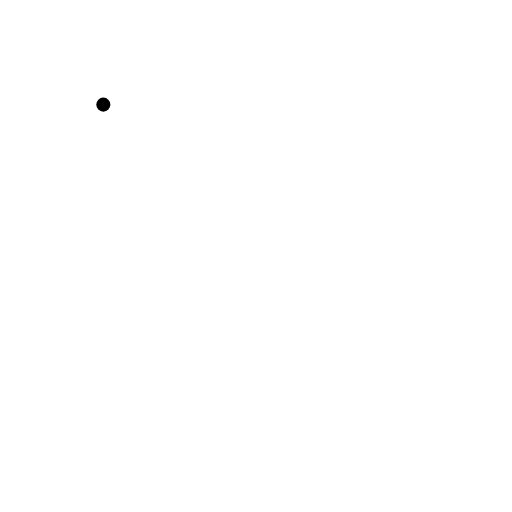
t = 0.00 s
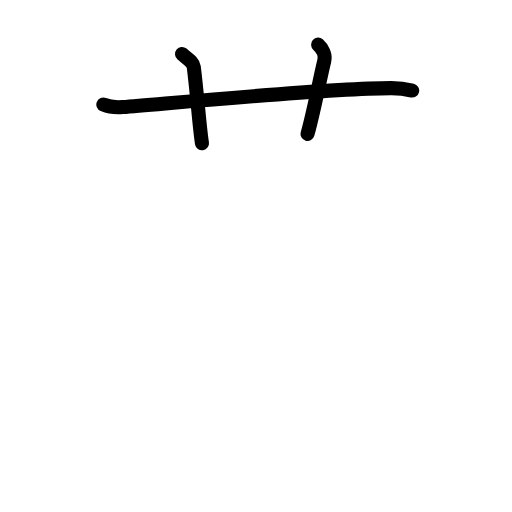
t = 2.88 s
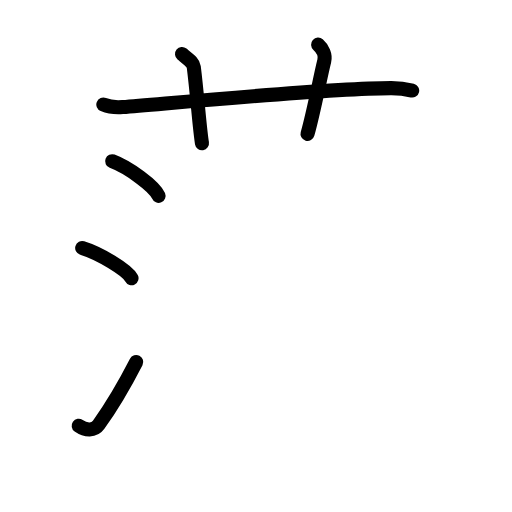
t = 5.88 s
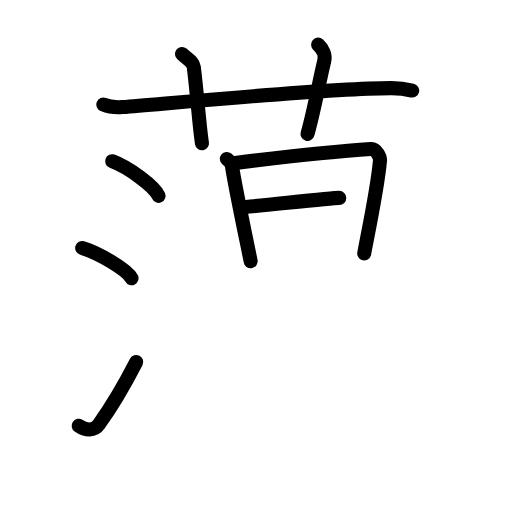
t = 8.75 s
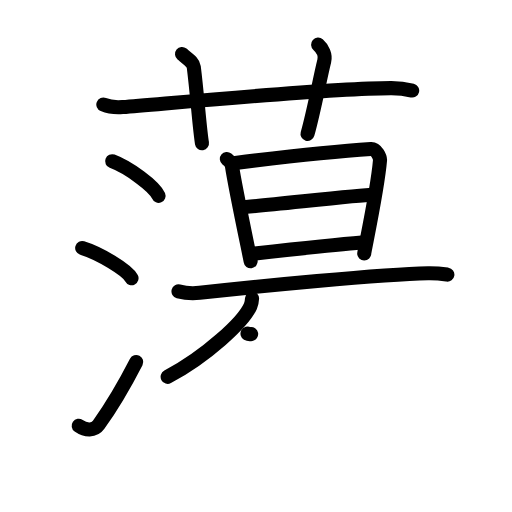
t = 12.05 s
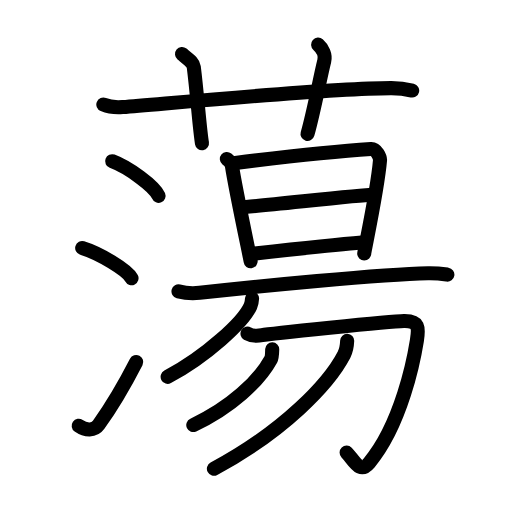
t = 15.00 s

The animated SVG that drew these frames (rendered in a browser with its animation timeline set to each time). Animation: 46 SMIL elements (animate=46); one cycle of 15.00 s.

<?xml version="1.0" encoding="UTF-8"?>
<!--
AniKanjiVG is licensed by CC-BY-SA Paul C. Sommerhoff (https://bitbucket.org/sommerhoff/anikanjivg).
AniKanjiVG uses KanjiVG which is licensed by CC-BY-SA Ulrich Apel (http://kanjivg.tagaini.net).
See also http://creativecommons.org/licenses/by-sa/3.0/
-->
<svg xmlns:kvg='http://kanjivg.tagaini.net' xmlns='http://www.w3.org/2000/svg' width='109' height='109' viewBox='0 0 109 109' style='fill:none;stroke:#000000;stroke-width:3;stroke-linecap:round;stroke-linejoin:round;' id="kvg:kanji_08569"><g id="kvg:08569" kvg:element="蕩"><g id="kvg:08569-g1" kvg:element="艹" kvg:variant="true" kvg:original="艸" kvg:position="top" kvg:radical="general"><path id="kvg:08569-s1" kvg:type="㇐" d="M22,22.27c1.29,0.53,2.8,0.63,4.1,0.53c11.9-0.96,43.4-3.96,57.12-4.03c2.16-0.01,3.45,0.25,4.53,0.51"><animate attributeName="d" begin="0.0s" dur="0.3333333333333333s" from="M22,22.27C22,22.27,22,22.27,22,22.27" to="M22,22.27c1.29,0.53,2.8,0.63,4.1,0.53" />
<animate attributeName="d" begin="0.3333333333333333s" dur="0.3333333333333333s" from="M22,22.27c1.29,0.53,2.8,0.63,4.1,0.53c0,0,0,0,0,0,0" to="M22,22.27c1.29,0.53,2.8,0.63,4.1,0.53c11.9-0.96,43.4-3.96,57.12-4.03" />
<animate attributeName="d" begin="0.6666666666666666s" dur="0.3333333333333333s" from="M22,22.27c1.29,0.53,2.8,0.63,4.1,0.53c11.9-0.96,43.4-3.96,57.12-4.03c0,0,0,0,0,0,0" to="M22,22.27c1.29,0.53,2.8,0.63,4.1,0.53c11.9-0.96,43.4-3.96,57.12-4.03c2.16-0.01,3.45,0.25,4.53,0.51" />
</path>
<path id="kvg:08569-s2" kvg:type="㇑a" d="M38.75,11.5c1.75,1.43,2.39,1.86,2.5,2.75C42,20.25,42.5,27.5,43,30.5"><animate attributeName="d" begin="1.0s" dur="0.5s" from="M38.75,11.5C38.75,11.5,38.75,11.5,38.75,11.5" to="M38.75,11.5c1.75,1.43,2.39,1.86,2.5,2.75" />
<animate attributeName="d" begin="1.5s" dur="0.5s" from="M38.75,11.5c1.75,1.43,2.39,1.86,2.5,2.75c0,0,0,0,0,0,0" to="M38.75,11.5c1.75,1.43,2.39,1.86,2.5,2.75C42,20.25,42.5,27.5,43,30.5" />
<animate attributeName="d" begin="0s" dur="1.0s" from="M-100,-100" to="M-100,-100" />
</path>
<path id="kvg:08569-s3" kvg:type="㇑a" d="M67.72,9.5c0.98,0.87,1.63,2.21,1.31,3.49c-0.98,3.93-2.14,10.48-3.56,15.51"><animate attributeName="d" begin="2.0s" dur="0.5s" from="M67.72,9.5C67.72,9.5,67.72,9.5,67.72,9.5" to="M67.72,9.5c0.98,0.87,1.63,2.21,1.31,3.49" />
<animate attributeName="d" begin="2.5s" dur="0.5s" from="M67.72,9.5c0.98,0.87,1.63,2.21,1.31,3.49c0,0,0,0,0,0,0" to="M67.72,9.5c0.98,0.87,1.63,2.21,1.31,3.49c-0.98,3.93-2.14,10.48-3.56,15.51" />
<animate attributeName="d" begin="0s" dur="2.0s" from="M-100,-100" to="M-100,-100" />
</path>
</g>
<g id="kvg:08569-g2" kvg:element="湯" kvg:position="bottom"><g id="kvg:08569-g3" kvg:element="氵" kvg:variant="true" kvg:original="水" kvg:position="left"><path id="kvg:08569-s4" kvg:type="㇔" d="M23.88,34.32c3.48,1.3,9,5.34,9.87,7.37"><animate attributeName="d" begin="3.0s" dur="1.0s" from="M23.88,34.32C23.88,34.32,23.88,34.32,23.88,34.32" to="M23.88,34.32c3.48,1.3,9,5.34,9.87,7.37" />
<animate attributeName="d" begin="0s" dur="3.0s" from="M-100,-100" to="M-100,-100" />
</path>
<path id="kvg:08569-s5" kvg:type="㇔" d="M17.5,52.79c3.71,1.14,9.57,4.67,10.5,6.43"><animate attributeName="d" begin="4.0s" dur="1.0s" from="M17.5,52.79C17.5,52.79,17.5,52.79,17.5,52.79" to="M17.5,52.79c3.71,1.14,9.57,4.67,10.5,6.43" />
<animate attributeName="d" begin="0s" dur="4.0s" from="M-100,-100" to="M-100,-100" />
</path>
<path id="kvg:08569-s6" kvg:type="㇀" d="M16.75,90.64c1.5,1.06,3.31,1.11,4.25-0.21c2.75-3.82,5.5-8.49,8-13.36"><animate attributeName="d" begin="5.0s" dur="0.5s" from="M16.75,90.64C16.75,90.64,16.75,90.64,16.75,90.64" to="M16.75,90.64c1.5,1.06,3.31,1.11,4.25-0.21" />
<animate attributeName="d" begin="5.5s" dur="0.5s" from="M16.75,90.64c1.5,1.06,3.31,1.11,4.25-0.21c0,0,0,0,0,0,0" to="M16.75,90.64c1.5,1.06,3.31,1.11,4.25-0.21c2.75-3.82,5.5-8.49,8-13.36" />
<animate attributeName="d" begin="0s" dur="5.0s" from="M-100,-100" to="M-100,-100" />
</path>
</g>
<g id="kvg:08569-g4" kvg:element="昜" kvg:position="right"><g id="kvg:08569-g5" kvg:element="旦" kvg:position="top"><g id="kvg:08569-g6" kvg:element="日"><path id="kvg:08569-s7" kvg:type="㇑" d="M48.3,33.85c0.35,0.28,0.98,0.78,1.08,1.46c0.71,4.77,3.88,19.62,3.98,20.31"><animate attributeName="d" begin="6.0s" dur="0.5s" from="M48.3,33.85C48.3,33.85,48.3,33.85,48.3,33.85" to="M48.3,33.85c0.35,0.28,0.98,0.78,1.08,1.46" />
<animate attributeName="d" begin="6.5s" dur="0.5s" from="M48.3,33.85c0.35,0.28,0.98,0.78,1.08,1.46c0,0,0,0,0,0,0" to="M48.3,33.85c0.35,0.28,0.98,0.78,1.08,1.46c0.71,4.77,3.88,19.62,3.98,20.31" />
<animate attributeName="d" begin="0s" dur="6.0s" from="M-100,-100" to="M-100,-100" />
</path>
<path id="kvg:08569-s8" kvg:type="㇕a" d="M50.09,34.68c5.58-0.68,21.71-2.48,28.86-2.94c1.24-0.08,1.99,1.84,1.95,2.36c-0.54,6.43-3.36,19.35-3.36,19.87"><animate attributeName="d" begin="7.0s" dur="0.3333333333333333s" from="M50.09,34.68C50.09,34.68,50.09,34.68,50.09,34.68" to="M50.09,34.68c5.58-0.68,21.71-2.48,28.86-2.94" />
<animate attributeName="d" begin="7.333333333333333s" dur="0.3333333333333333s" from="M50.09,34.68c5.58-0.68,21.71-2.48,28.86-2.94c0,0,0,0,0,0,0" to="M50.09,34.68c5.58-0.68,21.71-2.48,28.86-2.94c1.24-0.08,1.99,1.84,1.95,2.36" />
<animate attributeName="d" begin="7.666666666666667s" dur="0.3333333333333333s" from="M50.09,34.68c5.58-0.68,21.71-2.48,28.86-2.94c1.24-0.08,1.99,1.84,1.95,2.36c0,0,0,0,0,0,0" to="M50.09,34.68c5.58-0.68,21.71-2.48,28.86-2.94c1.24-0.08,1.99,1.84,1.95,2.36c-0.54,6.43-3.36,19.35-3.36,19.87" />
<animate attributeName="d" begin="0s" dur="7.0s" from="M-100,-100" to="M-100,-100" />
</path>
<path id="kvg:08569-s9" kvg:type="㇐a" d="M51.2,44.13c2.22,0,25.53-2.66,28.04-2.66"><animate attributeName="d" begin="8.0s" dur="1.0s" from="M51.2,44.13C51.2,44.13,51.2,44.13,51.2,44.13" to="M51.2,44.13c2.22,0,25.53-2.66,28.04-2.66" />
<animate attributeName="d" begin="0s" dur="8.0s" from="M-100,-100" to="M-100,-100" />
</path>
<path id="kvg:08569-s10" kvg:type="㇐a" d="M53.69,54.04c4.51-0.51,17.73-1.98,23.35-2.42"><animate attributeName="d" begin="9.0s" dur="1.0s" from="M53.69,54.04C53.69,54.04,53.69,54.04,53.69,54.04" to="M53.69,54.04c4.51-0.51,17.73-1.98,23.35-2.42" />
<animate attributeName="d" begin="0s" dur="9.0s" from="M-100,-100" to="M-100,-100" />
</path>
</g>
<g id="kvg:08569-g7" kvg:element="一"><path id="kvg:08569-s11" kvg:type="㇐" d="M38,62.03c1.17,0.31,3.33,0.44,4.5,0.31c11.76-1.33,38.76-3.97,48.63-4.17c1.96-0.04,3.13,0.15,4.11,0.3"><animate attributeName="d" begin="10.0s" dur="0.3333333333333333s" from="M38,62.03C38,62.03,38,62.03,38,62.03" to="M38,62.03c1.17,0.31,3.33,0.44,4.5,0.31" />
<animate attributeName="d" begin="10.333333333333334s" dur="0.3333333333333333s" from="M38,62.03c1.17,0.31,3.33,0.44,4.5,0.31c0,0,0,0,0,0,0" to="M38,62.03c1.17,0.31,3.33,0.44,4.5,0.31c11.76-1.33,38.76-3.97,48.63-4.17" />
<animate attributeName="d" begin="10.666666666666666s" dur="0.3333333333333333s" from="M38,62.03c1.17,0.31,3.33,0.44,4.5,0.31c11.76-1.33,38.76-3.97,48.63-4.17c0,0,0,0,0,0,0" to="M38,62.03c1.17,0.31,3.33,0.44,4.5,0.31c11.76-1.33,38.76-3.97,48.63-4.17c1.96-0.04,3.13,0.15,4.11,0.3" />
<animate attributeName="d" begin="0s" dur="10.0s" from="M-100,-100" to="M-100,-100" />
</path>
</g>
</g>
<g id="kvg:08569-g8" kvg:element="勿" kvg:position="bottom"><g id="kvg:08569-g9" kvg:element="勹"><g id="kvg:08569-g10" kvg:element="丿"><path id="kvg:08569-s12" kvg:type="㇒" d="M53.66,63.53c-0.02,0.4-0.08,1.04-0.34,1.62c-1.51,3.4-9.35,10.65-17.63,15.07"><animate attributeName="d" begin="11.0s" dur="0.5s" from="M53.66,63.53C53.66,63.53,53.66,63.53,53.66,63.53" to="M53.66,63.53c-0.02,0.4-0.08,1.04-0.34,1.62" />
<animate attributeName="d" begin="11.5s" dur="0.5s" from="M53.66,63.53c-0.02,0.4-0.08,1.04-0.34,1.62c0,0,0,0,0,0,0" to="M53.66,63.53c-0.02,0.4-0.08,1.04-0.34,1.62c-1.51,3.4-9.35,10.65-17.63,15.07" />
<animate attributeName="d" begin="0s" dur="11.0s" from="M-100,-100" to="M-100,-100" />
</path>
</g>
<path id="kvg:08569-s13" kvg:type="㇆" d="M52.69,71.01c0.73,0.42,1.82,0.58,3.11,0.34c1.3-0.23,27.05-2.95,30.22-3c3.17-0.05,3.18,1.33,2.73,4.16c-0.62,3.9-3.26,17.72-10.13,25.98c-2.08,2.5-3.2-0.46-4.83-2.15"><animate attributeName="d" begin="12.0s" dur="0.2s" from="M52.69,71.01C52.69,71.01,52.69,71.01,52.69,71.01" to="M52.69,71.01c0.73,0.42,1.82,0.58,3.11,0.34" />
<animate attributeName="d" begin="12.2s" dur="0.2s" from="M52.69,71.01c0.73,0.42,1.82,0.58,3.11,0.34c0,0,0,0,0,0,0" to="M52.69,71.01c0.73,0.42,1.82,0.58,3.11,0.34c1.3-0.23,27.05-2.95,30.22-3" />
<animate attributeName="d" begin="12.4s" dur="0.2s" from="M52.69,71.01c0.73,0.42,1.82,0.58,3.11,0.34c1.3-0.23,27.05-2.95,30.22-3c0,0,0,0,0,0,0" to="M52.69,71.01c0.73,0.42,1.82,0.58,3.11,0.34c1.3-0.23,27.05-2.95,30.22-3c3.17-0.05,3.18,1.33,2.73,4.16" />
<animate attributeName="d" begin="12.6s" dur="0.2s" from="M52.69,71.01c0.73,0.42,1.82,0.58,3.11,0.34c1.3-0.23,27.05-2.95,30.22-3c3.17-0.05,3.18,1.33,2.73,4.16c0,0,0,0,0,0,0" to="M52.69,71.01c0.73,0.42,1.82,0.58,3.11,0.34c1.3-0.23,27.05-2.95,30.22-3c3.17-0.05,3.18,1.33,2.73,4.16c-0.62,3.9-3.26,17.72-10.13,25.98" />
<animate attributeName="d" begin="12.8s" dur="0.2s" from="M52.69,71.01c0.73,0.42,1.82,0.58,3.11,0.34c1.3-0.23,27.05-2.95,30.22-3c3.17-0.05,3.18,1.33,2.73,4.16c-0.62,3.9-3.26,17.72-10.13,25.98c0,0,0,0,0,0,0" to="M52.69,71.01c0.73,0.42,1.82,0.58,3.11,0.34c1.3-0.23,27.05-2.95,30.22-3c3.17-0.05,3.18,1.33,2.73,4.16c-0.62,3.9-3.26,17.72-10.13,25.98c-2.08,2.5-3.2-0.46-4.83-2.15" />
<animate attributeName="d" begin="0s" dur="12.0s" from="M-100,-100" to="M-100,-100" />
</path>
</g>
<g id="kvg:08569-g11" kvg:element="丿"><path id="kvg:08569-s14" kvg:type="㇒" d="M57.95,74.36c-0.01,0.34-0.02,1.66-0.28,2.14c-2.55,4.67-8.61,10.31-16.52,13.99"><animate attributeName="d" begin="13.0s" dur="0.5s" from="M57.95,74.36C57.95,74.36,57.95,74.36,57.95,74.36" to="M57.95,74.36c-0.01,0.34-0.02,1.66-0.28,2.14" />
<animate attributeName="d" begin="13.5s" dur="0.5s" from="M57.95,74.36c-0.01,0.34-0.02,1.66-0.28,2.14c0,0,0,0,0,0,0" to="M57.95,74.36c-0.01,0.34-0.02,1.66-0.28,2.14c-2.55,4.67-8.61,10.31-16.52,13.99" />
<animate attributeName="d" begin="0s" dur="13.0s" from="M-100,-100" to="M-100,-100" />
</path>
</g>
<g id="kvg:08569-g12" kvg:element="丿"><path id="kvg:08569-s15" kvg:type="㇒" d="M73.91,72.56c-0.03,0.74-0.12,1.91-0.67,2.95c-3.22,6.19-12.74,16.24-27.7,24.28"><animate attributeName="d" begin="14.0s" dur="0.5s" from="M73.91,72.56C73.91,72.56,73.91,72.56,73.91,72.56" to="M73.91,72.56c-0.03,0.74-0.12,1.91-0.67,2.95" />
<animate attributeName="d" begin="14.5s" dur="0.5s" from="M73.91,72.56c-0.03,0.74-0.12,1.91-0.67,2.95c0,0,0,0,0,0,0" to="M73.91,72.56c-0.03,0.74-0.12,1.91-0.67,2.95c-3.22,6.19-12.74,16.24-27.7,24.28" />
<animate attributeName="d" begin="0s" dur="14.0s" from="M-100,-100" to="M-100,-100" />
</path>
</g>
</g>
</g>
</g>
</g>
</svg>
